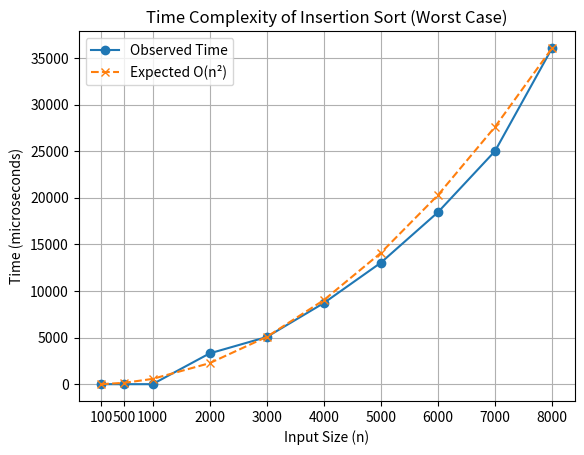

Python code for this plot:
import matplotlib.pyplot as plt

# Input sizes and observed times
sizes = [100, 500, 1000, 2000, 3000, 4000, 5000, 6000, 7000, 8000]
times = [0, 0, 0, 3299.8, 5056.1, 8698.2, 13026.9, 18439.3, 24996.1, 36044.3]

# Use larger value for better approximation
factor = times[-1] / (sizes[-1] ** 2)

# Expected O(n^2) values
expected = []
for n in sizes:
    expected.append(factor * (n ** 2))

# Plot graph
plt.plot(sizes, times, 'o-', label='Observed Time')
plt.plot(sizes, expected, 'x--', label='Expected O(n²)')

plt.xlabel('Input Size (n)')
plt.ylabel('Time (microseconds)')
plt.title('Time Complexity of Insertion Sort (Worst Case)')

plt.xticks(sizes)
plt.legend()
plt.grid()

plt.show()
